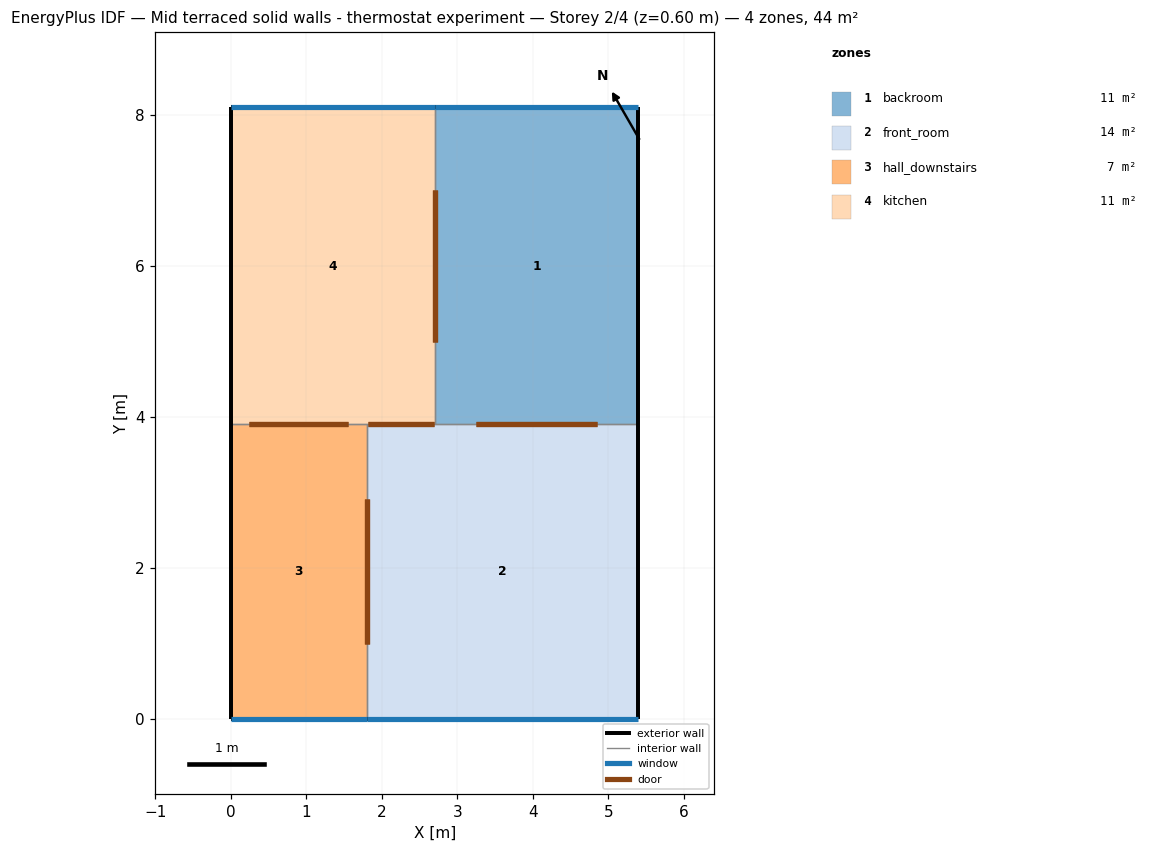
=== STOREY PLAN SPEC (per zone: floor XY polygon, exterior-wall plan segments, windows/doors) ===
zone 1: backroom  (11.3 m²)
  floor: (5.40, 8.10) (5.40, 3.90) (2.70, 3.90) (2.70, 8.10)
  exterior wall: (5.40, 3.90) – (5.40, 8.10)  [4.2 m]
  exterior wall: (5.40, 8.10) – (2.70, 8.10)  [2.7 m]
    window: (5.40, 8.10) – (2.70, 8.10)  [1.2 m²]
  interior walls: 2
zone 2: front_room  (14.0 m²)
  floor: (5.40, 3.90) (5.40, 0.00) (1.80, 0.00) (1.80, 3.90)
  exterior wall: (5.40, 0.00) – (5.40, 3.90)  [3.9 m]
  exterior wall: (1.80, 0.00) – (5.40, 0.00)  [3.6 m]
    window: (1.80, 0.00) – (5.40, 0.00)  [1.7 m²]
  interior walls: 3
zone 3: hall_downstairs  (7.0 m²)
  floor: (1.80, 3.90) (1.80, 0.00) (0.00, 0.00) (0.00, 3.90)
  exterior wall: (0.00, 3.90) – (0.00, 0.00)  [3.9 m]
  exterior wall: (0.00, 0.00) – (1.80, 0.00)  [1.8 m]
    window: (0.00, 0.00) – (1.80, 0.00)  [0.8 m²]
  interior walls: 2
zone 4: kitchen  (11.3 m²)
  floor: (2.70, 8.10) (2.70, 3.90) (0.00, 3.90) (0.00, 8.10)
  exterior wall: (2.70, 8.10) – (0.00, 8.10)  [2.7 m]
    window: (2.70, 8.10) – (0.00, 8.10)  [1.2 m²]
  exterior wall: (0.00, 8.10) – (0.00, 3.90)  [4.2 m]
  interior walls: 3

=== DERIVED (storey summary) ===
Building: Mid terraced solid walls - thermostat experiment
Storey: 2 of 4  (floor level z = 0.60 m)
Storey gross floor area: 43.7 m²
Zones on this storey: 4
  - backroom: floor 11.3 m²; exterior wall 6.9 m (15.9 m²); 1 window(s) 1.2 m²; WWR 7.8%
  - front_room: floor 14.0 m²; exterior wall 7.5 m (17.2 m²); 1 window(s) 1.7 m²; WWR 9.6%
  - hall_downstairs: floor 7.0 m²; exterior wall 5.7 m (13.1 m²); 1 window(s) 0.8 m²; WWR 6.3%
  - kitchen: floor 11.3 m²; exterior wall 6.9 m (15.9 m²); 1 window(s) 1.2 m²; WWR 7.8%
Zone adjacency (shared interzone walls):
  - backroom ↔ front_room
  - backroom ↔ kitchen
  - front_room ↔ hall_downstairs
  - front_room ↔ kitchen
  - hall_downstairs ↔ kitchen